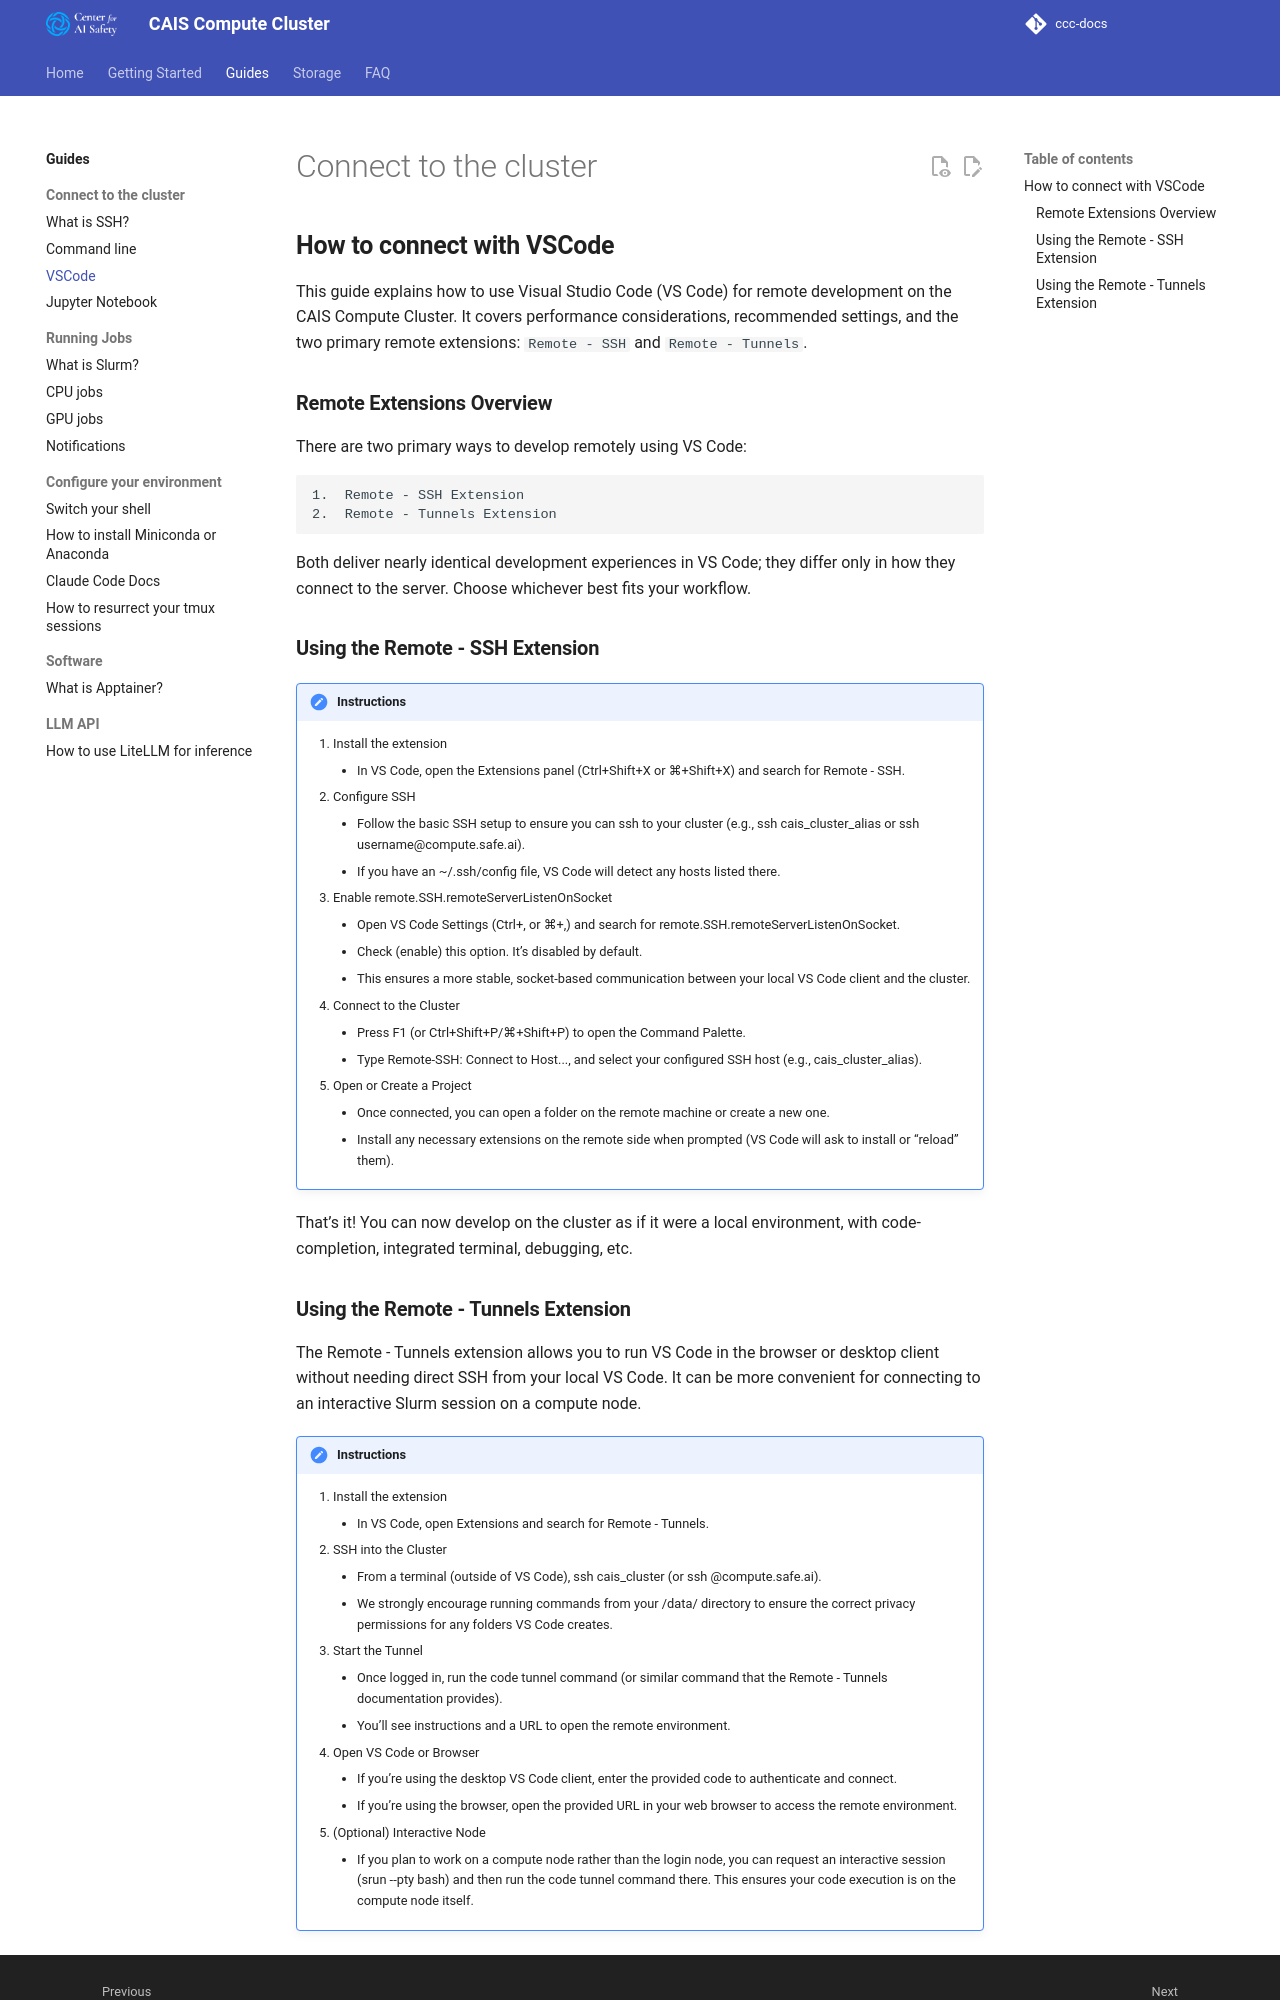

repository: centerforaisafety/ccc-docs · page: guides/connect/vscode/index.html · generator: mkdocs

# Connect to the cluster

## **How to connect with VSCode**

This guide explains how to use Visual Studio Code (VS Code) for remote development on the CAIS Compute Cluster. It covers performance considerations, recommended settings, and the two primary remote extensions: `Remote - SSH` and `Remote - Tunnels`.

### **Remote Extensions Overview**

There are two primary ways to develop remotely using VS Code:

	1.	Remote - SSH Extension
	2.	Remote - Tunnels Extension

Both deliver nearly identical development experiences in VS Code; they differ only in how they connect to the server. Choose whichever best fits your workflow.

### **Using the Remote - SSH Extension**

!!! instructions
	1.	Install the extension
        - In VS Code, open the Extensions panel (Ctrl+Shift+X or ⌘+Shift+X) and search for Remote - SSH.
	2.	Configure SSH
	    -	Follow the basic SSH setup to ensure you can ssh to your cluster (e.g., ssh cais_cluster_alias or ssh username@compute.safe.ai).
	    -	If you have an ~/.ssh/config file, VS Code will detect any hosts listed there.
	3.	Enable remote.SSH.remoteServerListenOnSocket
	    -  	Open VS Code Settings (Ctrl+, or ⌘+,) and search for remote.SSH.remoteServerListenOnSocket.
	    -	Check (enable) this option. It’s disabled by default.
	    -  	This ensures a more stable, socket-based communication between your local VS Code client and the cluster.
	4.	Connect to the Cluster
	    -	Press F1 (or Ctrl+Shift+P/⌘+Shift+P) to open the Command Palette.
	    -	Type Remote-SSH: Connect to Host..., and select your configured SSH host (e.g., cais_cluster_alias).
	5.	Open or Create a Project
	    -	Once connected, you can open a folder on the remote machine or create a new one.
	    -  	Install any necessary extensions on the remote side when prompted (VS Code will ask to install or “reload” them).

That’s it! You can now develop on the cluster as if it were a local environment, with code-completion, integrated terminal, debugging, etc.
